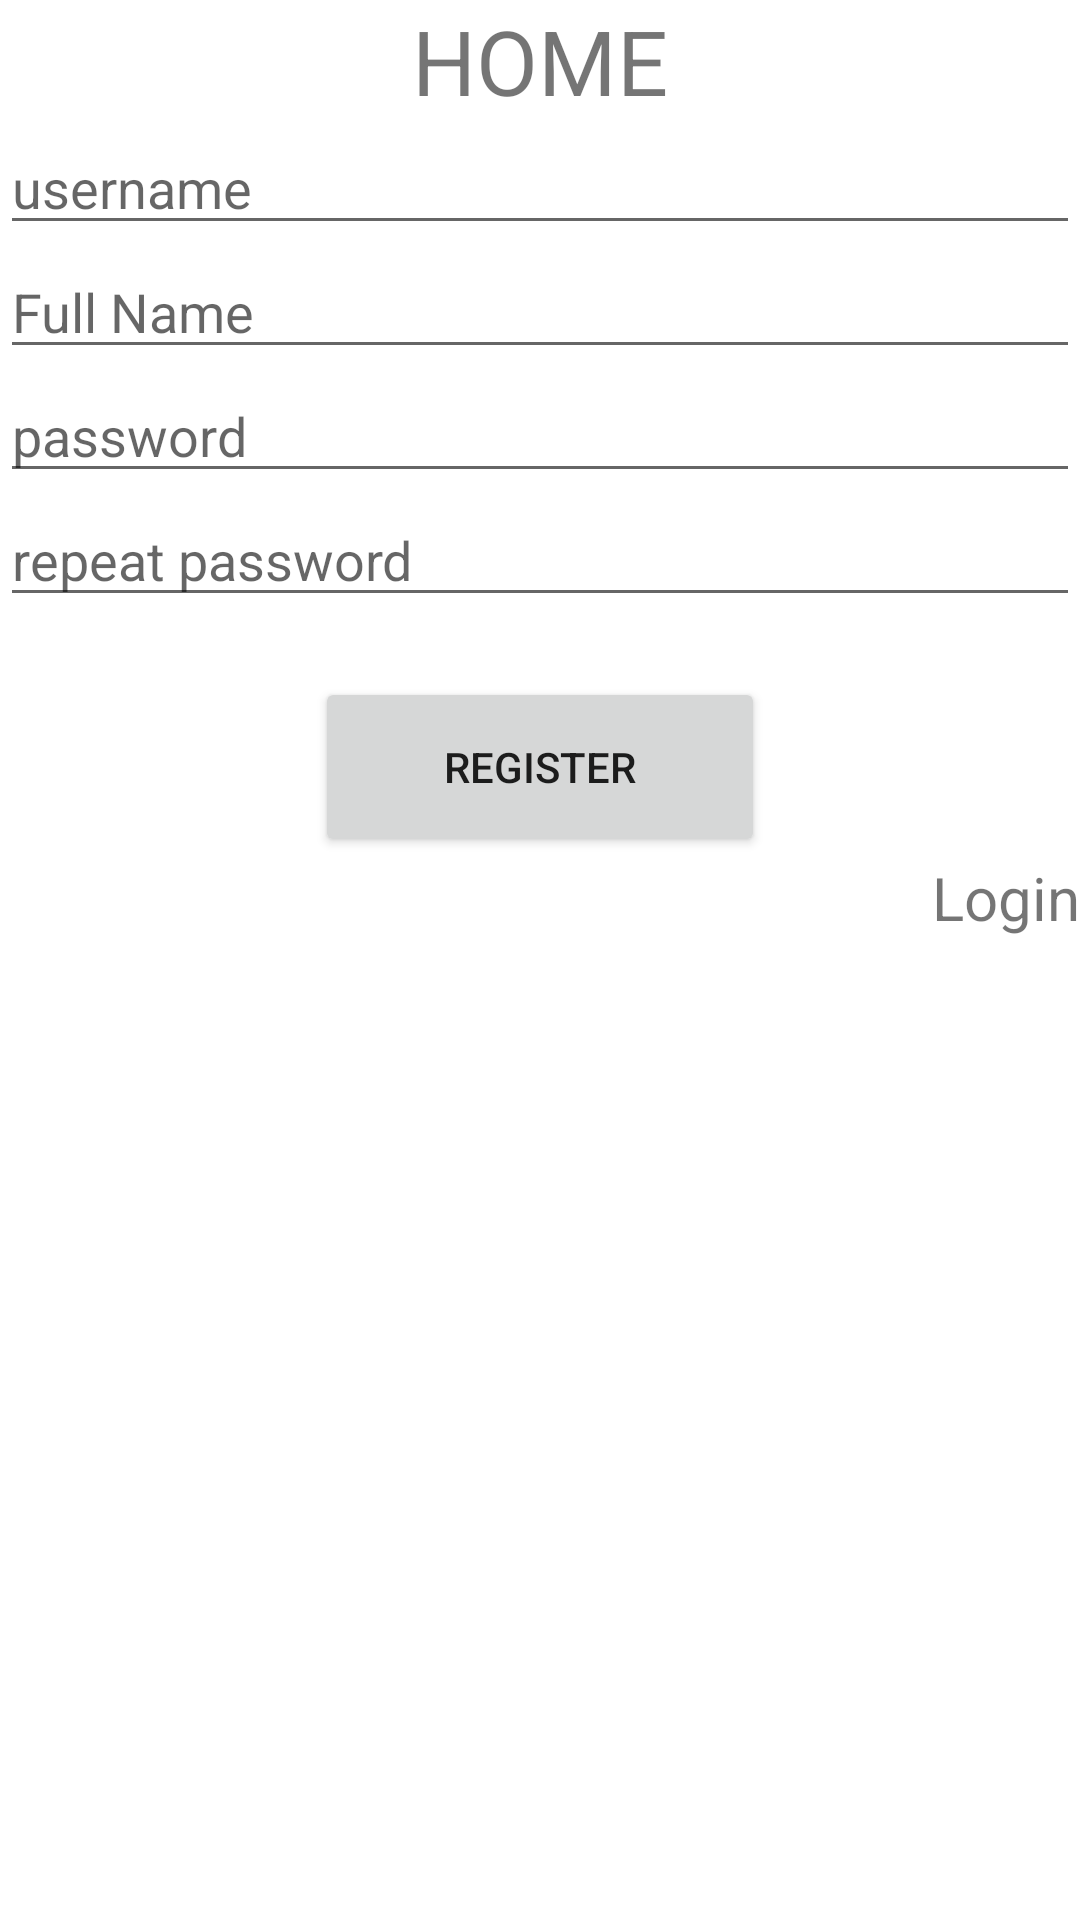

Write the Android layout XML for this screen, with the resource values it uses.
<!-- AndroidManifest.xml: application theme Theme.Chapter4_topic4 -->
<!-- res/layout/fragment_register.xml -->
<?xml version="1.0" encoding="utf-8"?>
<RelativeLayout
    xmlns:android="http://schemas.android.com/apk/res/android"
    xmlns:tools="http://schemas.android.com/tools"
    android:layout_width="match_parent"
    android:layout_height="match_parent"
    tools:context=".login.RegisterFragment">

    <TextView
        android:id="@+id/header"
        android:layout_width="wrap_content"
        android:layout_height="wrap_content"
        android:layout_centerHorizontal="true"
        android:text="HOME"
        android:textSize="30sp"

        />

    <EditText
        android:id="@+id/etRegisterUsername"
        android:layout_width="match_parent"
        android:layout_height="wrap_content"
        android:layout_below="@id/header"
        android:hint="username"

        />
    <EditText
        android:id="@+id/etRegisterFullName"
        android:layout_below="@id/etRegisterUsername"
        android:layout_width="match_parent"
        android:layout_height="wrap_content"
        android:hint="Full Name"

        />
    <EditText
        android:id="@+id/etRegisterPassword"
        android:layout_below="@id/etRegisterFullName"
        android:layout_width="match_parent"
        android:layout_height="wrap_content"
        android:hint="password"

        />
    <EditText
        android:id="@+id/etRegisterRepeatPassword"
        android:layout_below="@id/etRegisterPassword"
        android:layout_width="match_parent"
        android:layout_height="wrap_content"
        android:hint="repeat password"

        />

    <Button
        android:id="@+id/btnRegister"
        android:layout_width="150dp"
        android:layout_height="60dp"
        android:layout_below="@id/etRegisterRepeatPassword"
        android:layout_centerHorizontal="true"
        android:layout_marginTop="20dp"
        android:text="Register"

        />

    <TextView
        android:id="@+id/linkLogin"
        android:layout_width="wrap_content"
        android:layout_height="wrap_content"
        android:layout_below="@id/btnRegister"
        android:layout_alignParentEnd="true"
        android:text="Login"
        android:textSize="20sp" />

</RelativeLayout>
<!-- resources referenced by this layout -->
<resources>
  <style name="Theme.Chapter4_topic4" parent="Theme.MaterialComponents.DayNight.DarkActionBar">
          
          <item name="colorPrimary">@color/purple_500</item>
          <item name="colorPrimaryVariant">@color/purple_700</item>
          <item name="colorOnPrimary">@color/white</item>
          
          <item name="colorSecondary">@color/teal_200</item>
          <item name="colorSecondaryVariant">@color/teal_700</item>
          <item name="colorOnSecondary">@color/black</item>
          
          <item name="android:statusBarColor" tools:targetApi="l">?attr/colorPrimaryVariant</item>
          
      </style>
  <!-- not gathered from this repository: default colours our renderer supplied (Android Studio template values) -->
  <color name="purple_500">#FF6200EE</color>
  <color name="purple_700">#FF3700B3</color>
  <color name="teal_200">#FF03DAC5</color>
  <color name="teal_700">#FF018786</color>
  <color name="black">#FF000000</color>
  <color name="white">#FFFFFFFF</color>
</resources>
